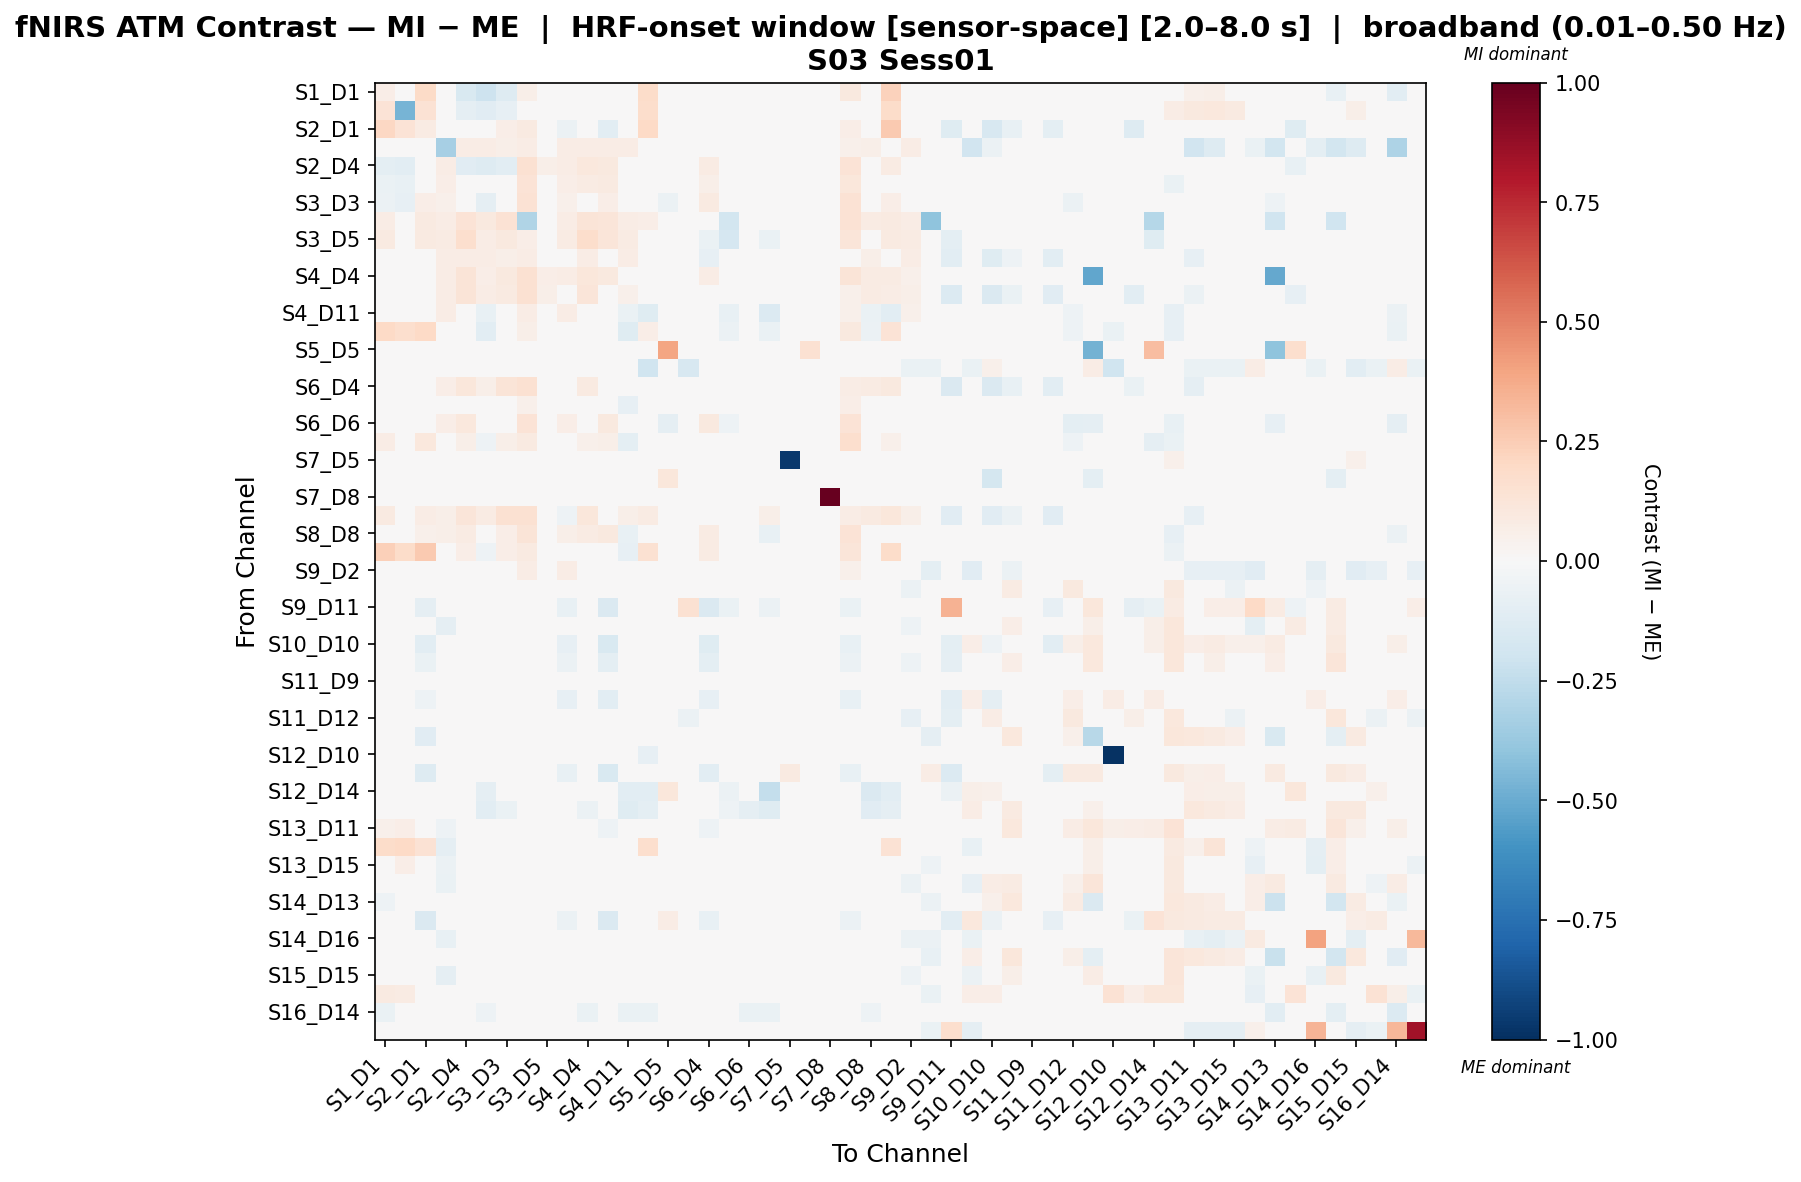

The data file committed next to this chart (first rows):
, S1_D1 hbo, S1_D3 hbo, S2_D1 hbo, S2_D2 hbo, S2_D4 hbo, S3_D1 hbo, S3_D3 hbo, S3_D4 hbo, S3_D5 hbo, S4_D2 hbo, S4_D4 hbo, S4_D6 hbo, S4_D11 hbo, S5_D3 hbo, S5_D5 hbo, S5_D7 hbo, S6_D4 hbo, S6_D5 hbo, S6_D6 hbo, S6_D8 hbo, S7_D5 hbo, S7_D7 hbo, S7_D8 hbo
S1_D1 hbo, 0.06744, 0.0114, 0.1942, 0.0, -0.1552, -0.2033, -0.1323, 0.05914, 0.01792, 0.0, -0.0115, -0.01866, -0.02846, 0.1799, -0.02033, 0.0, 0.01897, -0.03659, -0.02081, 0.0002867, 0.008961, 0.001792, 0.0
S1_D3 hbo, 0.1356, -0.468, 0.1443, 0.0, -0.09236, -0.1158, -0.07874, 0.01153, -0.0106, 0.0, -0.0318, -0.0424, -0.02473, 0.1744, -0.01767, 0.0, -0.04017, -0.04594, -0.0212, -0.01982, 0.002882, 0.002882, 0.0
S2_D1 hbo, 0.2109, 0.1405, 0.07855, 0.0, 0.04248, -0.014, 0.06769, 0.08897, 0.01222, -0.06173, 0.0202, -0.1093, -0.02491, 0.1996, -0.01779, 0.0, -0.006981, -0.02336, 0.007661, 0.02017, 0.01161, -0.007117, 0.0
S2_D2 hbo, 0.001653, 0.001653, 0.001653, -0.3353, 0.07273, 0.07273, 0.05785, 0.07438, 0.03967, 0.07603, 0.07603, 0.07603, 0.07603, 0.001653, 0.0, 0.0, 0.03802, 0.0, 0.01322, 0.006612, 0.0, 0.0, 0.0
S2_D4 hbo, -0.09764, -0.1064, 0.04919, 0.07401, -0.1162, -0.1273, -0.102, 0.1562, 0.06053, 0.07401, 0.1068, 0.09709, 0.04099, 0.01504, -0.02358, 0.0, 0.08462, -0.008629, -0.01795, -0.01979, 0.01463, 0.0, 0.0
S3_D1 hbo, -0.06263, -0.07137, 0.03044, 0.06389, 0.04997, -0.04655, -0.0004594, 0.1333, 0.02411, 0.06389, 0.08479, 0.0893, -0.03669, -0.03823, -0.02603, 0.0, 0.05958, -0.01391, 0.02827, -0.04441, 0.009709, 0.0, 0.0
S3_D3 hbo, -0.05568, -0.0783, 0.06353, 0.05323, -0.008788, -0.0884, -0.03102, 0.1425, 0.03236, 0.05323, 0.03407, 0.06323, -0.006423, 0.007228, -0.06125, 0.0, 0.08677, -0.03661, -0.01167, -0.01299, 0.01414, 0.0, 0.0
S3_D4 hbo, 0.07109, 0.015, 0.09236, 0.07288, 0.1367, 0.09803, 0.1423, -0.3031, -0.01173, 0.07288, 0.1251, 0.1174, 0.07288, 0.06335, 0.0, 0.0, -0.009244, -0.1807, 0.04257, 0.04523, 0.01161, 0.0, 0.0
S3_D5 hbo, 0.09009, -0.03333, 0.09009, 0.08446, 0.1678, 0.0777, 0.09797, 0.06779, 0.02883, 0.08446, 0.1745, 0.1232, 0.08446, 0.01802, 0.0, 0.0, -0.06982, -0.1667, 0.0, -0.06396, 0.01802, 0.0, 0.0
S4_D2 hbo, 0.001653, 0.001653, -0.03782, 0.07603, 0.07273, 0.07273, 0.05785, 0.07438, 0.03967, -0.02923, 0.07603, -0.04239, 0.07603, 0.001653, 0.0, 0.0, -0.0804, 0.0, 0.01322, 0.006612, 0.0, 0.0, 0.0
S4_D4 hbo, 0.01522, -0.03726, 0.04095, 0.07603, 0.1276, 0.07013, 0.09376, 0.1526, 0.0676, 0.07603, 0.1164, 0.1014, 0.0488, 0.01412, -0.01946, 0.0, 0.07732, -0.01098, 0.03178, 0.02077, 0.01397, 0.0, 0.0
S4_D6 hbo, 0.01054, -0.04075, -0.02895, 0.07603, 0.1258, 0.07411, 0.0915, 0.1487, 0.06003, -0.008873, 0.1185, -0.0178, 0.0513, 0.02248, -0.01767, 0.0, -0.02796, -0.01498, 0.03846, 0.0195, 0.01548, 0.0, 0.0
S4_D11 hbo, -0.03298, -0.03298, -0.03298, 0.07603, 0.04675, -0.071, -0.01314, 0.07438, 0.03967, 0.07603, 0.02322, 0.0414, -0.06336, -0.1239, -0.03983, 0.0, 0.003384, -0.071, -0.04911, -0.1371, 0.0, 0.0, 0.0
S5_D3 hbo, 0.1957, 0.1654, 0.1968, 0.0, 0.01901, -0.1034, -0.0008062, 0.05882, 0.007843, 0.0, -0.01882, 0.001624, -0.1188, 0.06393, -0.04064, -0.01684, 0.02123, -0.06168, -0.03841, -0.06749, 0.01569, 0.0, 0.0
S5_D5 hbo, -0.02791, -0.02791, -0.02791, 0.0, -0.02791, -0.01143, -0.03438, 0.0, 0.0, 0.0, -0.02791, -0.02791, -0.02791, -0.02791, 0.3923, 0.004348, -0.02791, 0.01557, -0.02791, -0.02791, 0.01304, 0.1522, 0.0
S5_D7 hbo, 0.0, 0.0, 0.0, 0.0, 0.0, 0.0, 0.0, 0.0, 0.0, 0.0, 0.0, 0.0, 0.0, -0.2, 0.0, -0.1599, 0.0, 0.0, 0.0, 0.0, 0.0, 0.0, 0.0
S6_D4 hbo, 0.04314, -0.02857, 0.02709, 0.06811, 0.1128, 0.0579, 0.1274, 0.1487, 0.003605, -0.03795, 0.09275, -0.04646, 0.04493, 0.03176, -0.01656, 0.0, -0.03252, -0.03613, 0.03514, 0.004333, 0.01008, 0.0, 0.0
S6_D5 hbo, -0.02632, -0.03947, 0.03172, 0.0, 0.04816, -0.0007401, 0.004837, 0.05145, -0.01645, 0.0, -0.0242, 0.02843, -0.08553, -0.0242, -0.03174, 0.004292, 0.01527, 0.01198, -0.01434, -0.04065, 0.03863, 0.0, 0.0
S6_D6 hbo, -0.016, -0.03302, 0.03507, 0.06612, 0.1059, 0.02592, 0.03868, 0.1342, 0.008511, 0.06612, 0.03868, 0.1012, -0.0294, -0.02743, -0.08608, 0.0, 0.1012, -0.05297, 0.03088, -0.00264, 0.01702, 0.0, 0.0
S6_D8 hbo, 0.07248, 0.03075, 0.1046, 0.02679, 0.06216, -0.05296, 0.06169, 0.09043, 0.004178, 0.02679, 0.05199, 0.05653, -0.09988, 0.02725, -0.03166, 0.0, 0.04636, -0.04505, 0.01515, -0.03255, 0.01761, 0.0, 0.0
S7_D5 hbo, 0.03556, -0.01074, 0.0263, -0.02, 0.0263, -0.007578, 0.04493, 0.0463, 0.03704, 0.0, 0.0263, 0.0263, -0.02, 0.03556, 0.01106, 0.0, 0.0263, 0.0359, -0.001481, 0.0263, -0.9648, 0.02778, 0.0
S7_D7 hbo, 0.02222, 0.02222, 0.0, 0.0, 0.0, 0.0, 0.0, 0.0, 0.0, 0.0, 0.0, 0.0, 0.0, 0.0, 0.1111, 0.0, 0.0, 0.0, 0.0, 0.0, 0.04444, -0.01111, 0.0
S7_D8 hbo, 0.0, 0.0, 0.0, 0.0, 0.0, 0.0, 0.0, 0.0, 0.0, 0.0, 0.0, 0.0, 0.0, 0.0, 0.0, 0.0, 0.0, 0.0, 0.0, 0.0, 0.0, 0.0, 1.0
S8_D6 hbo, 0.09063, 0.03309, 0.07334, 0.05792, 0.1234, 0.08371, 0.1509, 0.1511, 0.03529, -0.05167, 0.1115, -0.006039, 0.05792, 0.08269, 0.0, 0.0, 0.02211, 0.01984, 0.04521, 0.05893, 0.009921, 0.0, 0.0
S8_D8 hbo, -0.004177, -0.01548, 0.05232, 0.06204, 0.08506, 0.00588, 0.06477, 0.1317, 0.0219, 0.06204, 0.08506, 0.09977, -0.07097, -0.02121, -0.04478, 0.0, 0.07969, -0.01429, 0.008202, -0.07456, 0.0113, 0.0, 0.0
S8_D15 hbo, 0.2393, 0.1832, 0.2606, 0.0, 0.06383, -0.05422, 0.06442, 0.08897, 0.01934, 0.0, 0.03635, 0.04449, -0.07937, 0.1522, -0.01587, -0.01587, 0.08511, -0.0124, -0.002732, -0.0165, 0.01161, 0.0, 0.0
S9_D2 hbo, -0.03137, -0.03137, -0.03137, 0.04826, 0.04443, 0.03971, 0.02483, 0.07438, 0.03967, 0.07603, 0.04301, 0.04301, 0.04301, -0.03137, -0.02358, -0.02778, 0.004998, -0.03302, -0.01508, -0.02641, 0.0, 0.0, 0.0
S9_D9 hbo, -0.03008, -0.03008, -0.03008, -0.02941, -0.03008, -0.0006634, 0.00669, -0.01471, 0.0, 0.0, -0.03008, -0.03008, -0.03008, 0.00802, 0.0214, -0.01471, -0.03008, 0.0214, -0.03008, -0.03008, 0.04846, 0.0, 0.0
S9_D11 hbo, -0.02469, -0.04938, -0.08594, 0.0, -0.01235, -0.04321, -0.02469, -0.01235, -0.03086, -0.07692, -0.03086, -0.1434, -0.01852, -0.03086, -0.006173, 0.1515, -0.1448, -0.0679, -0.01235, -0.06173, 0.0, 0.0, 0.0
S10_D9 hbo, 0.04239, 0.03083, -0.03659, -0.08955, -0.02439, -0.02067, -0.01661, 0.0, 0.0, 0.0, -0.03659, -0.03659, -0.02846, -0.01037, 0.01946, -0.01493, -0.03659, -0.007408, -0.02439, -0.03659, 0.01592, 0.003745, 0.0
S10_D10 hbo, -0.003712, -0.01098, -0.1088, -0.008333, -0.025, -0.02917, -0.02917, 0.0, 0.0, -0.07965, -0.02917, -0.1531, -0.02917, -0.01462, 0.03472, 0.02222, -0.1177, -0.02917, -0.025, -0.02917, 0.007273, -0.008333, 0.0
S10_D12 hbo, -0.01246, 0.00926, -0.06644, 0.0, -0.02439, -0.0227, -0.01585, 0.0, 0.0, -0.0597, -0.03659, -0.09629, -0.02846, -0.005067, 0.01856, -0.02985, -0.09629, -0.01159, -0.02439, -0.03659, 0.01962, 0.0, 0.0
S11_D9 hbo, -0.03302, -0.03302, -0.03302, 0.0, -0.0283, -0.001273, -0.001273, 0.0, 0.0, 0.0, -0.03302, -0.03302, -0.03302, -0.03302, 0.02403, 0.0, -0.03302, 0.02518, -0.0283, -0.03302, 0.03175, 0.0, 0.0
S11_D11 hbo, 0.0, 0.0, -0.0531, 0.0, 0.0, 0.0, 0.0, 0.0, 0.0, -0.07965, 0.0, -0.1062, 0.0, 0.0, 0.01282, -0.00885, -0.07965, 0.0, 0.0, 0.0, 0.0, 0.0, 0.0
S11_D12 hbo, -0.02888, -0.04332, -0.03971, 0.0, -0.02166, -0.01942, -0.01149, 0.0, -0.00722, 0.0, -0.03249, -0.04332, -0.02527, 0.005604, 0.03122, -0.0625, -0.04332, -0.002742, -0.02166, -0.04332, 0.03934, 0.0, 0.0
S11_D13 hbo, -0.008944, 0.01445, -0.1127, 0.0, -0.02521, -0.00921, -0.00921, 0.0, 0.0, 0.0, -0.02941, -0.02941, -0.02941, 0.002752, 0.0295, 0.006734, -0.02941, 0.0008913, -0.02521, -0.02941, 0.01932, -0.008403, 0.0
S12_D10 hbo, -0.02881, -0.02881, -0.02881, 0.0, -0.02469, -0.01268, -0.01498, 0.0, 0.0, 0.0, -0.02881, -0.02881, -0.02881, -0.07819, 0.01629, -0.02058, -0.02881, 0.00806, -0.02469, -0.02881, 0.02074, 0.0, 0.0
S12_D12 hbo, -0.02888, -0.04332, -0.132, 0.0, -0.02166, -0.02114, -0.01297, 0.0, -0.00722, -0.07692, -0.03249, -0.151, -0.02527, 0.03418, 0.02704, 0.002653, -0.1049, -0.003534, -0.02166, -0.04332, 0.08789, 0.0, 0.0
S12_D14 hbo, 0.03247, 0.002431, -0.03889, 0.04167, 0.03056, -0.09243, 0.02663, 0.01389, -0.01054, 0.04167, 0.01389, -0.002778, -0.1066, -0.1067, 0.1161, 0.001437, -0.0408, -0.06073, 0.0003831, -0.2355, 0.001437, 0.01562, 0.0
S13_D6 hbo, 0.009451, 0.02526, -0.03008, 0.0, -0.03008, -0.1034, -0.07024, 0.0, 0.0, 0.0, -0.05949, -0.03008, -0.1183, -0.09657, -0.01098, 0.0, -0.03008, -0.05159, -0.0889, -0.1183, 0.03007, 0.001976, 0.0
S13_D11 hbo, 0.05445, 0.07026, 0.01493, -0.05455, 0.0, 0.0, 0.0, 0.0, 0.0, -0.04545, 0.0, -0.05455, 0.0, 0.03666, 0.03731, -0.009091, -0.05455, 0.0, 0.0, 0.0, 0.003953, 0.001976, 0.0
S13_D13 hbo, 0.1824, 0.1982, 0.1429, -0.09231, 0.0, 0.0, 0.0, 0.0, 0.0, 0.0, 0.0, 0.0, 0.0, 0.1646, 0.0, -0.01538, 0.0, 0.0, 0.0, 0.0, 0.003953, 0.001976, 0.0
S13_D15 hbo, 0.04843, 0.0678, 0.0, -0.05882, 0.0, 0.0, 0.0, 0.0, 0.0, 0.0, 0.0, 0.0, 0.0, 0.01695, 0.0, -0.01961, 0.0, 0.0, 0.0, 0.0, 0.0, 0.002421, 0.0
S14_D12 hbo, -0.03113, -0.03891, -0.03891, -0.06667, -0.02335, -0.01917, -0.004813, 0.0, 0.0, 0.0, -0.03502, -0.03891, -0.02724, -0.01002, 0.01344, 0.00614, -0.03891, -0.006016, -0.02335, -0.03891, 0.03224, 0.0, 0.0
S14_D13 hbo, -0.0505, -0.02193, -0.02193, -0.004386, -0.02193, -0.006708, -0.02033, 0.0, 0.0, 0.0, -0.02193, -0.02193, -0.02193, -0.01808, 0.02709, 0.0, -0.02193, 0.009443, -0.02193, -0.02193, 0.02638, 0.01262, 0.0
S14_D14 hbo, 0.04508, 0.03059, -0.1457, 0.0, -0.03986, -0.01452, -0.03128, 0.0, 0.0, -0.05556, -0.03463, -0.1457, -0.0303, -0.03463, 0.07068, 0.002874, -0.0763, -0.003023, -0.03986, -0.04852, 0.01149, 0.007246, 0.0
S14_D16 hbo, -0.0297, -0.0297, -0.0297, -0.07143, -0.0297, -0.02686, -0.02402, 0.0, 0.0, 0.0, -0.0297, -0.0297, -0.0297, -0.0297, -0.006976, -0.02289, -0.0297, -0.001294, -0.0297, -0.0297, 0.02557, -0.02857, 0.0
S15_D13 hbo, -0.02653, 0.02394, -0.02294, -0.004587, -0.02294, -0.006833, -0.02518, 0.0, 0.0, 0.0, -0.02294, -0.02294, -0.02294, -0.008051, 0.005853, 0.0, -0.02294, 0.01155, -0.02294, -0.02294, 0.02245, -0.009174, 0.0
S15_D15 hbo, 0.009672, 0.01845, -0.03538, -0.08696, -0.02335, -0.01418, -0.009927, 0.0, 0.0, 0.0, -0.03502, -0.03891, -0.02724, -0.008712, 0.01941, -0.02899, -0.03891, 0.02116, -0.02335, -0.03891, 0.03594, 0.00207, 0.0
S15_D16 hbo, 0.08929, 0.08036, 0.0, -0.04255, 0.0, 0.0, 0.0, 0.0, 0.0, 0.0, 0.0, 0.0, 0.0, 0.0, 0.0, -0.04255, 0.0, 0.03968, 0.0, 0.0, 0.03175, 0.008929, 0.0
S16_D14 hbo, -0.06442, -0.02871, -0.02871, -0.01914, -0.02871, -0.05183, -0.04931, 0.0, 0.0, 0.0, -0.06442, -0.02871, -0.06442, -0.06442, -0.02437, 0.005038, -0.02871, -0.03168, -0.06442, -0.06442, 0.02267, 0.0, 0.0
S16_D16 hbo, 0.0, 0.0, 0.0, -0.04545, 0.0, 0.0, 0.0, 0.0, 0.0, 0.0, 0.0, 0.0, 0.0, 0.0, 0.0, -0.02273, 0.0, 0.0, 0.0, 0.0, 0.0, 0.0, 0.0
